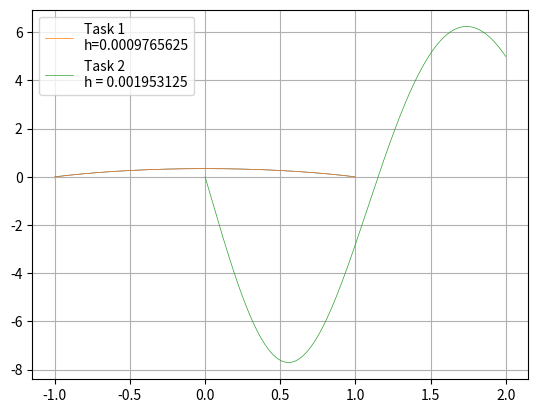
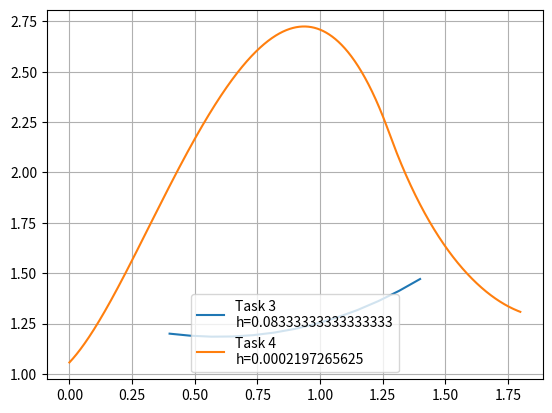

The script that saved these images, in order:
import numpy as np
import math
from matplotlib import pyplot as plt


def sweep_method(a, b, c, d):
    AlphaS = [-c[0] / b[0]]
    BetaS = [d[0] / b[0]]
    GammaS = [b[0]]
    n = len(d)
    result = [0 for i in range(n)]

    for i in range(1, n - 1):
        GammaS.append(b[i] + a[i] * AlphaS[i - 1])
        AlphaS.append(-c[i] / GammaS[i])
        BetaS.append((d[i] - a[i] * BetaS[i - 1]) / GammaS[i])

    GammaS.append(b[n - 1] + a[n - 1] * AlphaS[n - 2])
    BetaS.append((d[n - 1] - a[n - 1] * BetaS[n - 2]) / GammaS[n - 1])

    result[n - 1] = BetaS[n - 1]
    for i in reversed(range(n - 1)):
        result[i] = AlphaS[i] * result[i + 1] + BetaS[i]

    return result


def check_eps(current, prev, eps):
    eps_t = max([math.fabs(current[i * 2] - prev[i]) for i in range(len(prev))])
    print('Check: ', eps_t)
    if eps_t > eps:
        return False
    return True


def deep_copy(system):
    return [item for item in system]


def get_h(a, b, n):
    return (b - a) / n


def task1():
    iteration_count = 0
    prev = []
    current = []
    eps = 1e-3
    h = 0
    n = 32
    A = -1
    B = 1
    first = 0
    last = 0
    while True:
        h = get_h(A, B, n)
        points = list(np.linspace(A, B, n + 2))
        print(points)
        del points[0]
        del points[-1]

        a = [1 for x in points]
        b = [-(2 + (h ** 2) * (1 + math.sin(12) * (x ** 2)) / math.cos(12)) for x in points]
        c = [1 for x in points]
        d = [-(h ** 2) for x in points]

        d[0] = d[0] - a[0] * first
        d[-1] = d[-1] - c[-1] * last

        current = sweep_method(a, b, c, d)
        if iteration_count != 0 and check_eps(current, prev, eps):
            break
        print('h = ', h)
        prev = deep_copy(current)
        iteration_count += 1
        n *= 2

    print("\nh = ", h)
    print("Количество итераций = ", iteration_count)
    print("Количество точек = ", n)
    print("y = ", current)

    plt.plot(points[::2], prev, linewidth=0.5)
    points.insert(0, A)
    points.append(B)
    current.insert(0, first)
    current.append(last)
    plt.plot(points, current, linewidth=0.5, label='Task 1\nh={}'.format(h))
    plt.legend()
    plt.show()


def task2():
    A = 0
    B = 2
    n = 8
    first = 0
    last = 5
    eps = 0.05
    test = False
    iteration_count = 0
    prev = list()
    while True:
        h = get_h(A, B, n)
        points = list(np.linspace(A, B, n + 2))

        del points[0]
        del points[-1]

        a = [(1 - (-0.5 + math.sin(x)) * h / 2) for x in points]
        b = [(8 / (1 + 0.25 * (x ** 2))) * (h ** 2) - 2 for x in points]
        c = [(1 + (-0.5 + math.sin(x)) * h / 2) for x in points]
        d = [5 * (1 - x ** 2) * (h ** 2) for x in points]

        if test:
            a = [1 / (h ** 2) - math.tan(x) / (2 * h) for x in points]
            b = [-2 / (h ** 2) + math.cos(x) ** 2 for x in points]
            c = [1 / (h ** 2) + math.tan(x) / (2 * h) for x in points]
            d = [0 for x in points]

        d[0] = d[0] - a[0] * first
        d[-1] = d[-1] - c[-1] * last

        current = sweep_method(a, b, c, d)

        if iteration_count != 0 and check_eps(current, prev, eps):
            break

        print("\nh = ", h)
        print("y = ", current)
        print("prev = ", prev)

        prev = deep_copy(current)
        iteration_count += 1
        n *= 2

    print("\nh = ", h)
    print("Количество итераций = ", iteration_count)
    print("Количество точек = ", n)
    print("y = ", current)

    if test:
        points = list(range(A, B, h))
        y = [-(-10 + math.cos(math.sin(1))) * math.sin(math.sin(x)) / math.sin(math.sin(1)) + math.cos(math.sin(x)) for
             x in points]
        plt.plot(points, y, label="Точно решение", linewidth=0.5)
        plt.legend()

    points.insert(0, A)
    points.append(B)
    current.insert(0, first)
    current.append(last)

    plt.plot(points, current, label="Task 2\nh = {}".format(h), linewidth=0.5)
    plt.legend()
    plt.grid(True)
    plt.show()


def task3():
    A = 0.4
    B = 1.4
    n = 6
    eps = 0.1
    first = 2
    last = 5
    iteration_count = 0
    points = []
    current = []
    prev = []
    h = 0
    while True:
        h = get_h(A, B, n)
        points = list(np.linspace(A, B, n + 1))

        del points[0]

        a = [(1 / h ** 2) + 0.5 * x / (2 * h) for x in points]
        b = [-(2 / h ** 2) + 1 for x in points]
        c = [(1 / h ** 2) + (-0.5 * x / (2 * h)) for x in points]
        d = [2 for x in points]

        d[0] = d[0] - a[0] * 1.2

        a[-1] = a[-1] - c[-1] / (h + 3)
        b[-1] = b[-1] + 4 * c[-1] / (h + 3)
        d[-1] = d[-1] - c[-1] * 3.2 * h / (h + 3)
        c[-1] = 0

        current = sweep_method(a, b, c, d)
        if iteration_count != 0 and check_eps(current, prev, eps):
            break

        print("\nh = ", h)
        print("y = ", current)
        print("prev = ", prev)

        prev = deep_copy(current)
        iteration_count += 1
        n *= 2

    print("\nh = ", h)
    print("Количество итераций = ", iteration_count)
    print("Количество точек = ", n)
    print("y = ", current)

    plt.figure()
    points.insert(0, A)
    current.insert(0, 1.2)

    plt.plot(points, current, label='Task 3\nh={}'.format(h))
    plt.legend()
    plt.grid(True)
    plt.show()


def task4():
    A = 0
    B = 1.8
    C = 1.275
    k1 = 0.4
    k2 = 1.4
    q1 = 3.2
    q2 = 12
    eps = 0.001
    n = 16
    iteration_count = 0
    prev = []
    points = []
    current = []
    while True:
        h = get_h(A, B, n)
        points = list(np.linspace(A, B, n))

        a = [-k1 / h ** 2 if x < C else -k2 / h ** 2 for x in points[1:-1]]
        b = [2 * k1 / h ** 2 + q1 if x < C else 2 * k2 / h ** 2 + q2 for x in points[1:-1]]
        c = [-k1 / h ** 2 if x < C else -k2 / h ** 2 for x in points[1:-1]]
        d = [8 * x * (2.5 - x) for x in points[1:-1]]

        a.insert(0, 0)
        b.insert(0, k1 / h + 0.5)
        c.insert(0, -k1 / h)
        d.insert(0, 0)

        a.append(-k2 / h)
        b.append(k2 / h + 0.5)
        c.append(0)
        d.append(0)

        current = sweep_method(a, b, c, d)

        if iteration_count != 0 and check_eps(current, prev, eps):
            break

        print("\nh = ", h)
        print("y = ", current)
        print("prev = ", prev)

        prev = deep_copy(current)
        iteration_count += 1
        n *= 2

    print("\nh = ", h)
    print("Количество итераций = ", iteration_count)
    print("Количество точек = ", n)
    print("y = ", current)

    plt.plot(points, current, label="Task 4\nh={}".format(h))
    plt.legend()
    plt.grid(True)
    plt.show()


def main():
    task1()
    task2()
    task3()
    task4()


if __name__ == "__main__":
    main()
